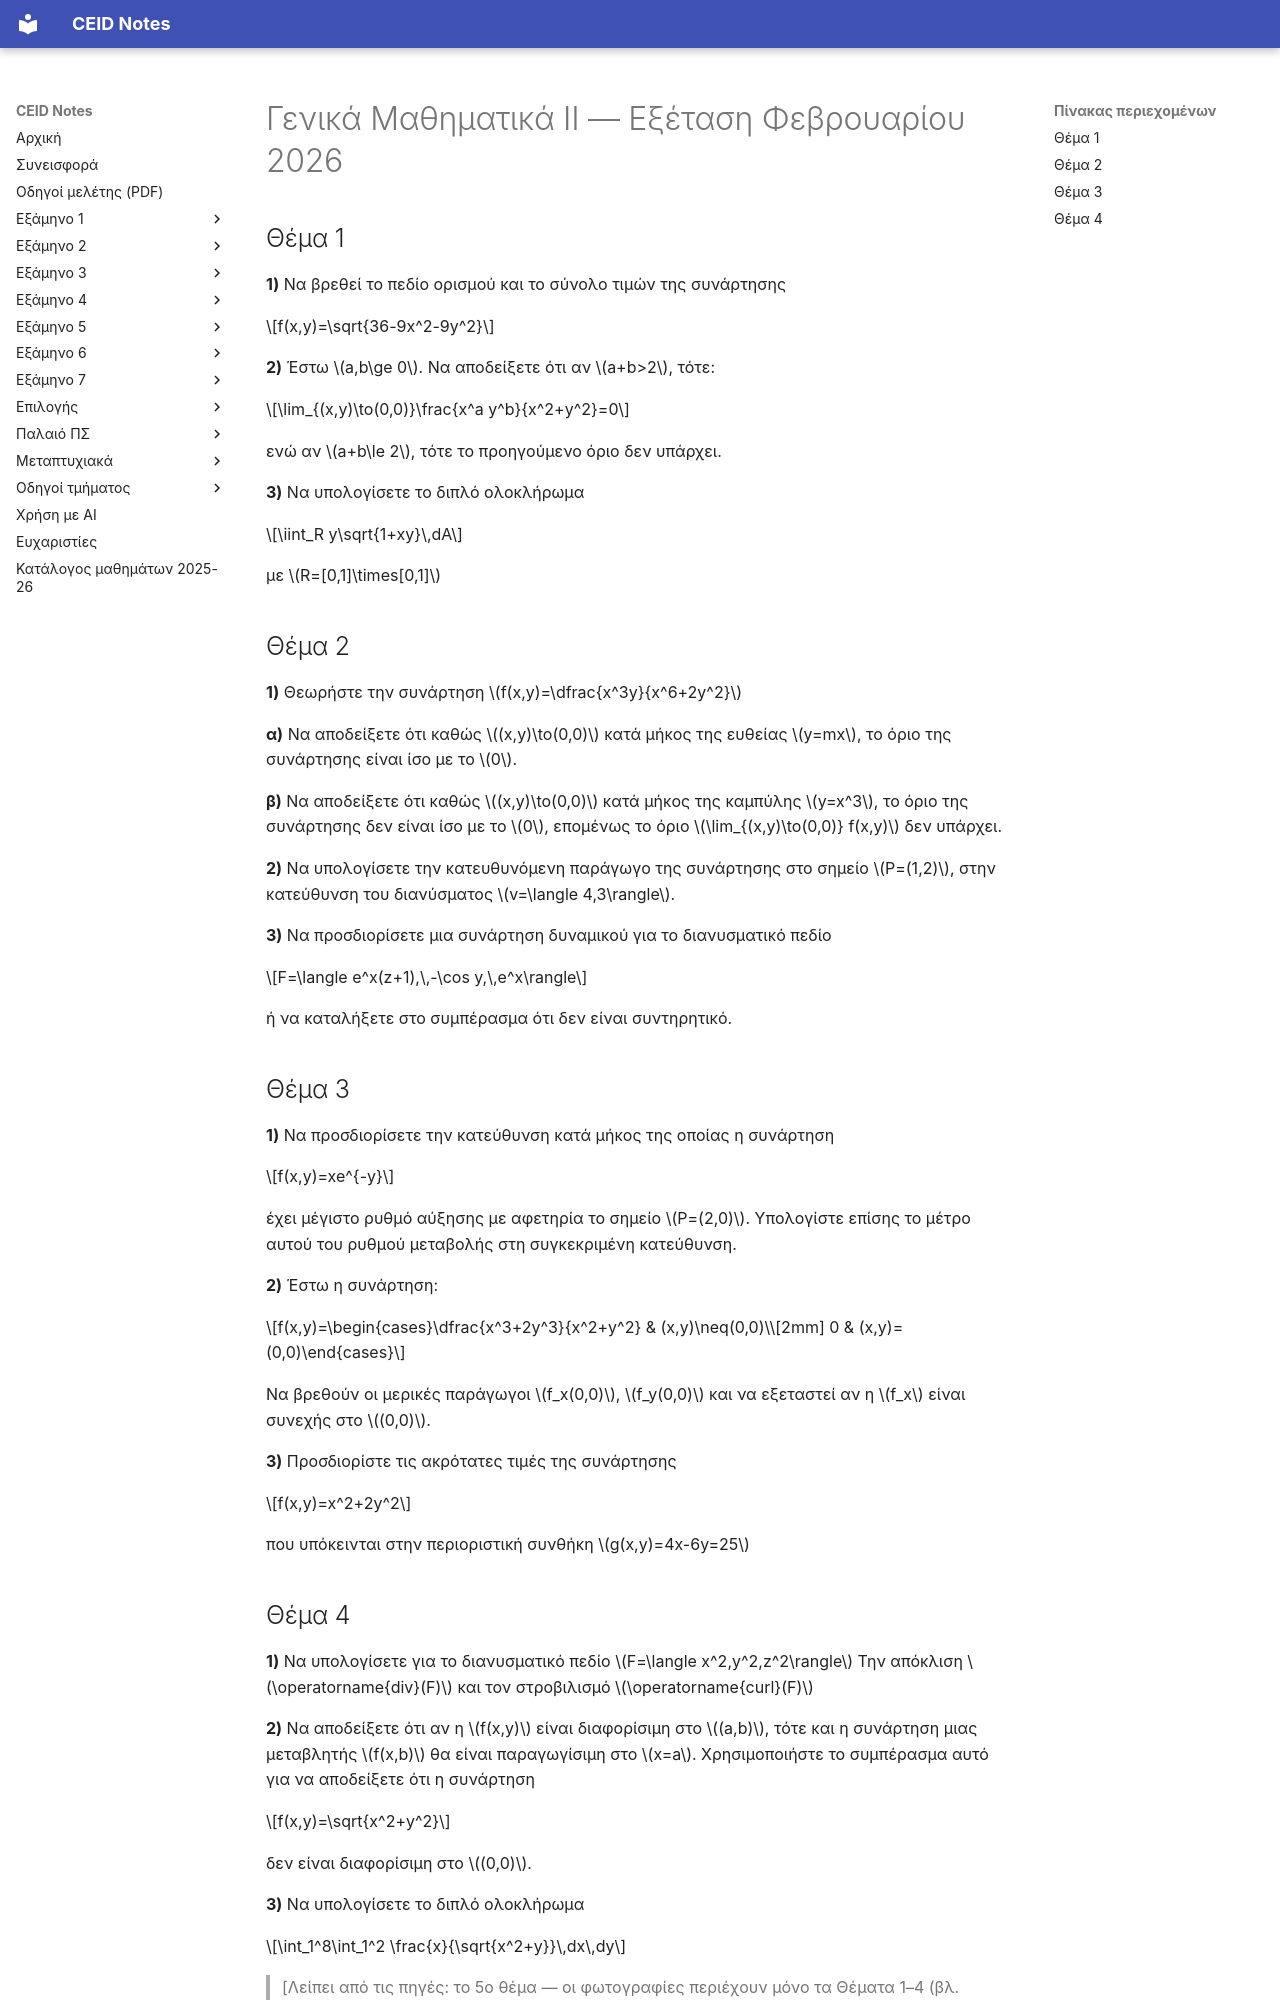

repository: kdngiorgos/ceid-notes · page: Semesters/Semester 3 (3ο Εξάμηνο)/Γενικά Μαθηματικά ΙΙ - CEID_23Y201/Previous Exams/2026-02.html · generator: mkdocs

---
course: CEID_23Y201
session: 2026-02
label: "Φεβρουάριος 2026 (3 Φεβρουαρίου 2026) — Α. Ανδρικόπουλος"
sources: [IMG_0060.png, IMG_0059.png, ann_gen_math_ii_exam_jan_26.png]
format: open
duration_min: null
notes: "Χειρόγραφα (ψηφιακή γραφή) θέματα σε φωτογραφίες, χωρίς βαθμούς ανά θέμα/ερώτημα και χωρίς ένδειξη διάρκειας. Ανακοίνωση eClass (ann_gen_math_ii_exam_jan_26.png, Α. Ανδρικόπουλος): επιτρέπεται μόνο η χρήση του τυπολογίου· εξεταστέα ύλη όσα αναρτήθηκαν στο eClass και αντιστοιχούν σε όσα διδάχθηκαν στις διαλέξεις· εξαιρούνται τα επιφανειακά ολοκληρώματα και τα Θεμελιώδη Θεωρήματα της Διανυσματικής Ανάλυσης. Η ανακοίνωση γράφει «Τρίτη 03-01-2026» (προφανής αβλεψία· η εξέταση έγινε Τρίτη 3 Φεβρουαρίου 2026, ημέρα που ανέβηκαν οι φωτογραφίες στο Discord). Οι φωτογραφίες περιέχουν μόνο τα Θέματα 1–4· ο φοιτητής που τις ανέβασε γράφει «4 από τα 5 θέματα που έπεσαν σήμερα» — το 5ο θέμα (κατά μεταγενέστερη ανάκληση στο Discord, πάνω στα επικαμπύλια ολοκληρώματα) λείπει από τις πηγές."
transcription: partial
solutions: ai-unverified
---
# Γενικά Μαθηματικά ΙΙ — Εξέταση Φεβρουαρίου 2026

## Θέμα 1

**1)** Να βρεθεί το πεδίο ορισμού και το σύνολο τιμών της συνάρτησης

$$f(x,y)=\sqrt{36-9x^2-9y^2}$$

**2)** Έστω $a,b\ge 0$. Να αποδείξετε ότι αν $a+b>2$, τότε:

$$\lim_{(x,y)\to(0,0)}\frac{x^a y^b}{x^2+y^2}=0$$

ενώ αν $a+b\le 2$, τότε το προηγούμενο όριο δεν υπάρχει.

**3)** Να υπολογίσετε το διπλό ολοκλήρωμα

$$\iint_R y\sqrt{1+xy}\,dA$$

με $R=[0,1]\times[0,1]$

## Θέμα 2

**1)** Θεωρήστε την συνάρτηση $f(x,y)=\dfrac{x^3y}{x^6+2y^2}$

**α)** Να αποδείξετε ότι καθώς $(x,y)\to(0,0)$ κατά μήκος της ευθείας $y=mx$, το όριο της συνάρτησης είναι ίσο με το $0$.

**β)** Να αποδείξετε ότι καθώς $(x,y)\to(0,0)$ κατά μήκος της καμπύλης $y=x^3$, το όριο της συνάρτησης δεν είναι ίσο με το $0$, επομένως το όριο $\lim_{(x,y)\to(0,0)} f(x,y)$ δεν υπάρχει.

**2)** Να υπολογίσετε την κατευθυνόμενη παράγωγο της συνάρτησης στο σημείο $P=(1,2)$, στην κατεύθυνση του διανύσματος $v=\langle 4,3\rangle$.

**3)** Να προσδιορίσετε μια συνάρτηση δυναμικού για το διανυσματικό πεδίο

$$F=\langle e^x(z+1),\,-\cos y,\,e^x\rangle$$

ή να καταλήξετε στο συμπέρασμα ότι δεν είναι συντηρητικό.

## Θέμα 3

**1)** Να προσδιορίσετε την κατεύθυνση κατά μήκος της οποίας η συνάρτηση

$$f(x,y)=xe^{-y}$$

έχει μέγιστο ρυθμό αύξησης με αφετηρία το σημείο $P=(2,0)$. Υπολογίστε επίσης το μέτρο αυτού του ρυθμού μεταβολής στη συγκεκριμένη κατεύθυνση.

**2)** Έστω η συνάρτηση:

$$f(x,y)=\begin{cases}\dfrac{x^3+2y^3}{x^2+y^2} & (x,y)\neq(0,0)\\[2mm] 0 & (x,y)=(0,0)\end{cases}$$

Να βρεθούν οι μερικές παράγωγοι $f_x(0,0)$, $f_y(0,0)$ και να εξεταστεί αν η $f_x$ είναι συνεχής στο $(0,0)$.

**3)** Προσδιορίστε τις ακρότατες τιμές της συνάρτησης

$$f(x,y)=x^2+2y^2$$

που υπόκεινται στην περιοριστική συνθήκη $g(x,y)=4x-6y=25$
